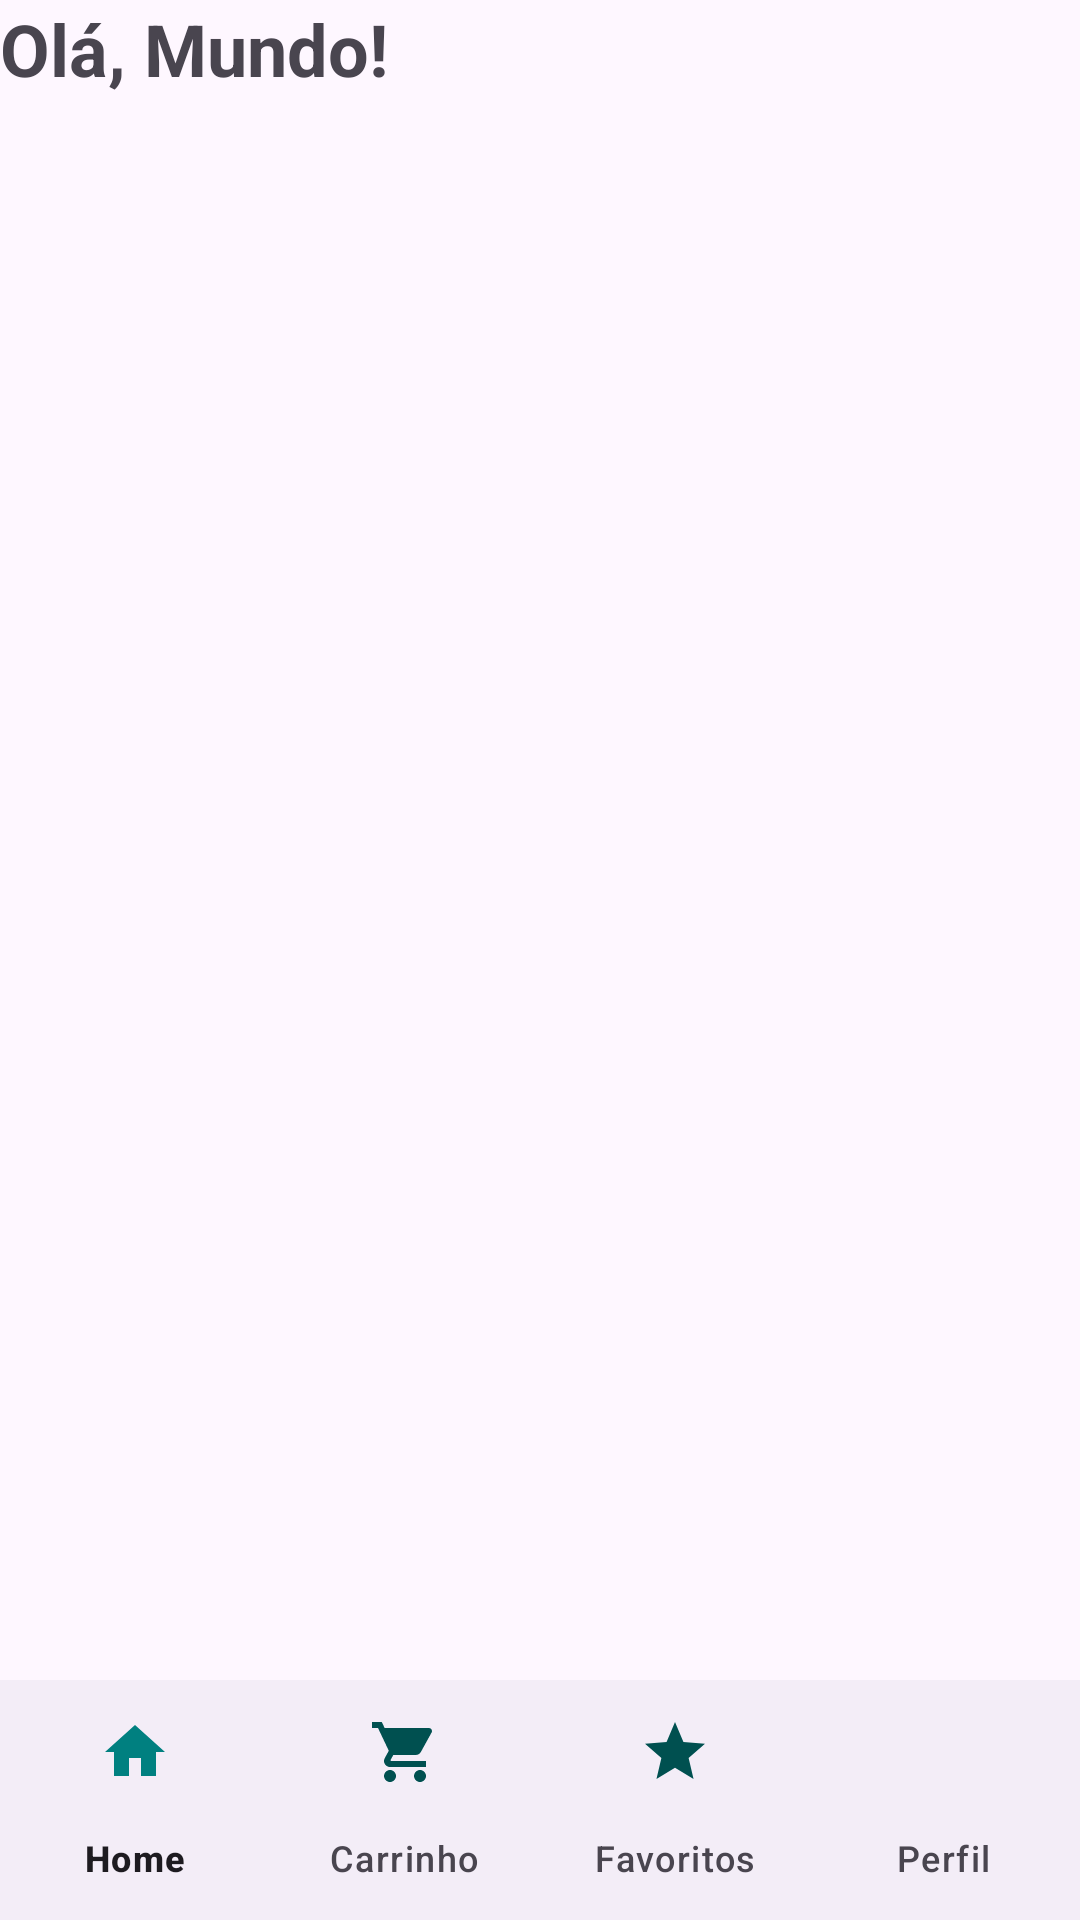

The Android layout XML behind this screen, and the referenced resources:
<!-- AndroidManifest.xml: application theme Theme.OndeComprar -->
<!-- res/layout/activity_tela_usuario.xml -->
<?xml version="1.0" encoding="utf-8"?>
<androidx.coordinatorlayout.widget.CoordinatorLayout xmlns:android="http://schemas.android.com/apk/res/android"
    xmlns:app="http://schemas.android.com/apk/res-auto"
    xmlns:tools="http://schemas.android.com/tools"
    android:id="@+id/main"
    android:layout_width="match_parent"
    android:layout_height="match_parent"
    tools:context=".TelaUsuario">

    <com.google.android.material.bottomnavigation.BottomNavigationView
        android:id="@+id/bottom_nav"
        android:layout_width="match_parent"
        android:layout_height="wrap_content"
        android:layout_gravity="bottom"
        app:menu="@menu/bottom_menu"
        app:labelVisibilityMode="labeled"
        app:itemIconTint="@color/teal"
        app:itemRippleColor="@color/teal"/>

    <TextView
        android:layout_width="wrap_content"
        android:layout_height="wrap_content"
        android:text="Olá, Mundo!"
        android:textSize="24dp"
        android:textStyle="bold"/>

</androidx.coordinatorlayout.widget.CoordinatorLayout>
<!-- resources referenced by this layout -->
<resources>
  <style name="Theme.OndeComprar" parent="Base.Theme.OndeComprar" />
  <style name="Base.Theme.OndeComprar" parent="Theme.Material3.DayNight.NoActionBar">
          
          
      </style>
</resources>
